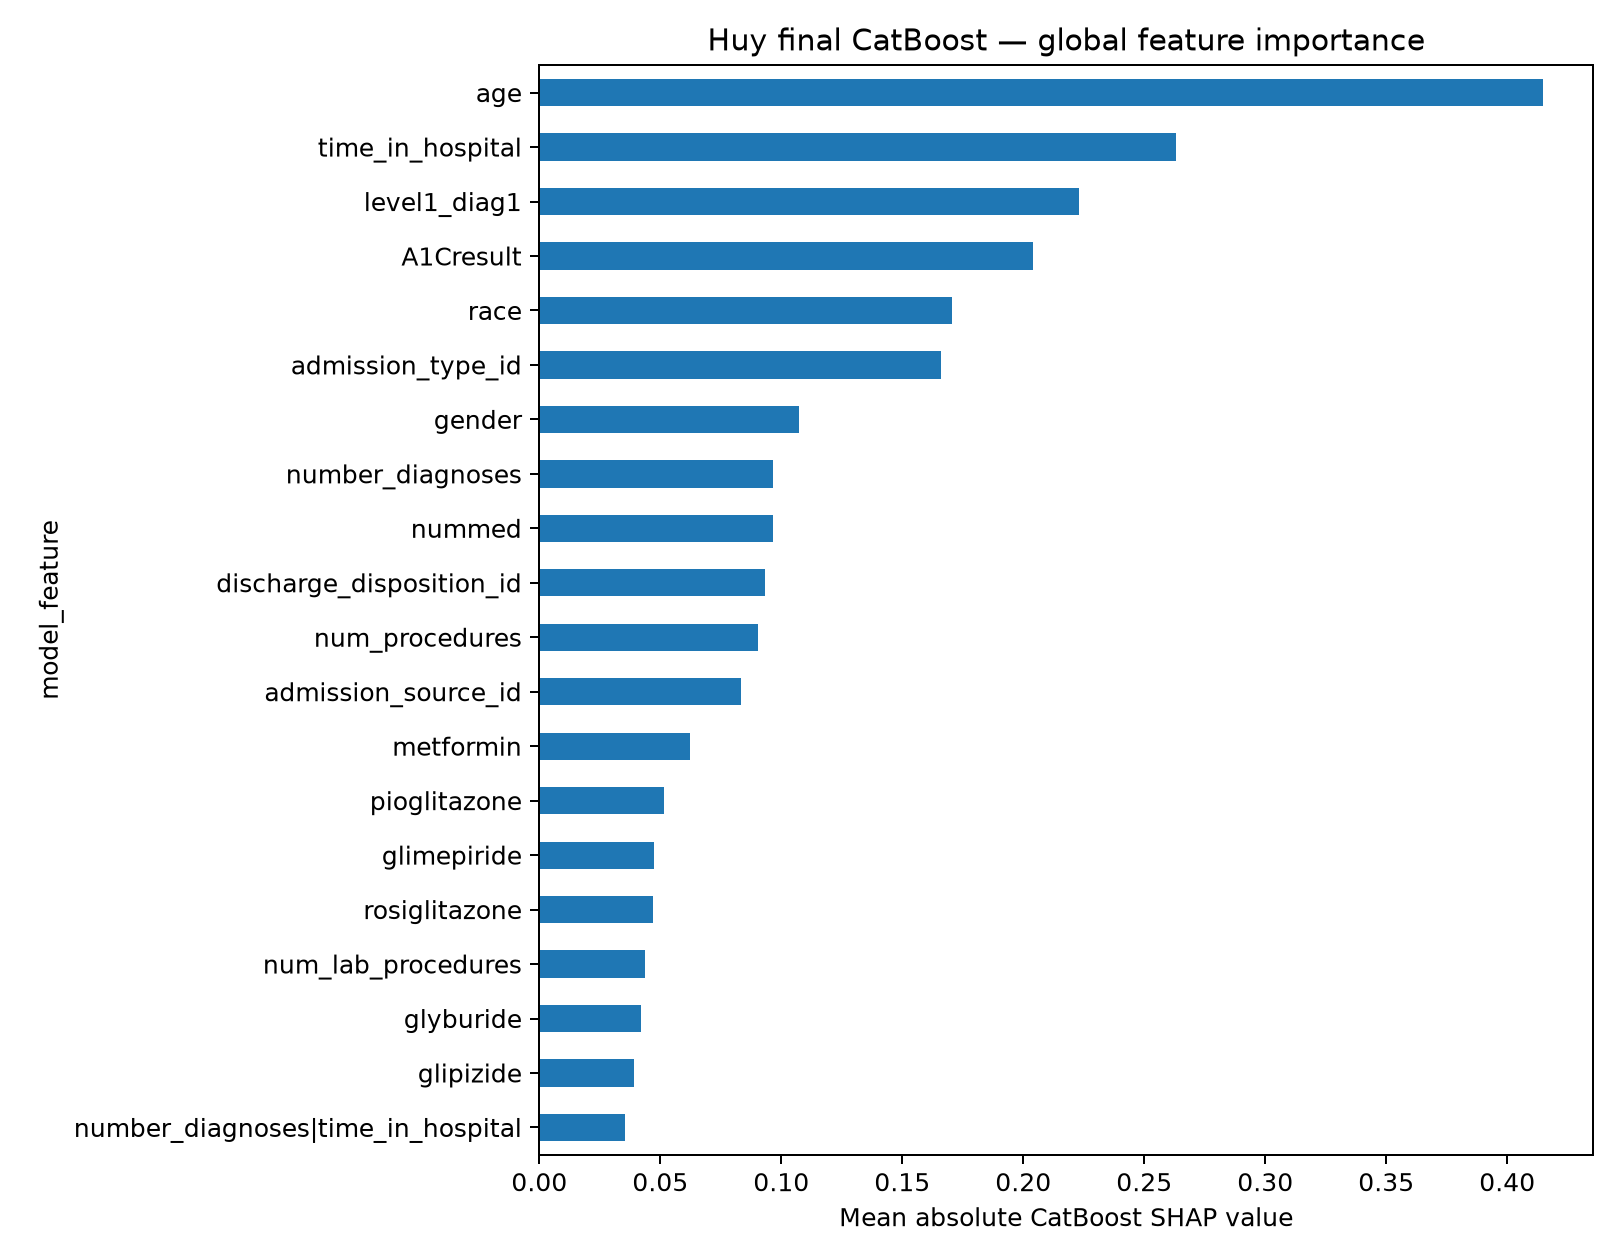

The data file committed next to this chart (first rows):
model_feature, mean_abs_shap
age, 0.4147
time_in_hospital, 0.2632
level1_diag1, 0.2228
A1Cresult, 0.2038
race, 0.1706
admission_type_id, 0.1661
gender, 0.1075
number_diagnoses, 0.09669
nummed, 0.09646
discharge_disposition_id, 0.09332
num_procedures, 0.09048
admission_source_id, 0.08317
metformin, 0.06236
pioglitazone, 0.05142
glimepiride, 0.04739
rosiglitazone, 0.04694
num_lab_procedures, 0.04361
glyburide, 0.04203
glipizide, 0.03917
number_diagnoses|time_in_hospital, 0.03558
max_glu_serum, 0.02388
time_in_hospital|num_lab_procedures, 0.01891
num_medications|num_lab_procedures, 0.01835
number_inpatient_log1p, 0.01812
change|num_medications, 0.01445
diabetesMed, 0.01434
age|number_diagnoses, 0.01401
num_medications|time_in_hospital_log, 0.01208
service_utilization_log1p, 0.01173
num_medications|num_procedures_log1p, 0.009189
num_medications, 0.008707
num_medications|numchange_log1p, 0.008276
nateglinide, 0.006773
numchange, 0.00615
glyburide-metformin, 0.005976
num_medications|number_diagnoses, 0.005948
insulin, 0.004439
change, 0.003348
number_emergency_log1p, 0.00292
acarbose, 0.002012
number_outpatient_log1p, 0.001114
chlorpropamide, 0.0003854
tolbutamide, 8.372742786513704e-05
tolazamide, 4.977747393893156e-05
glipizide-metformin, 3.1334094023802716e-05
troglitazone, 5.461401083464913e-06
acetohexamide, 0.0
repaglinide, 0.0
metformin-rosiglitazone, 0.0
metformin-pioglitazone, 0.0
glimepiride-pioglitazone, 0.0
miglitol, 0.0
